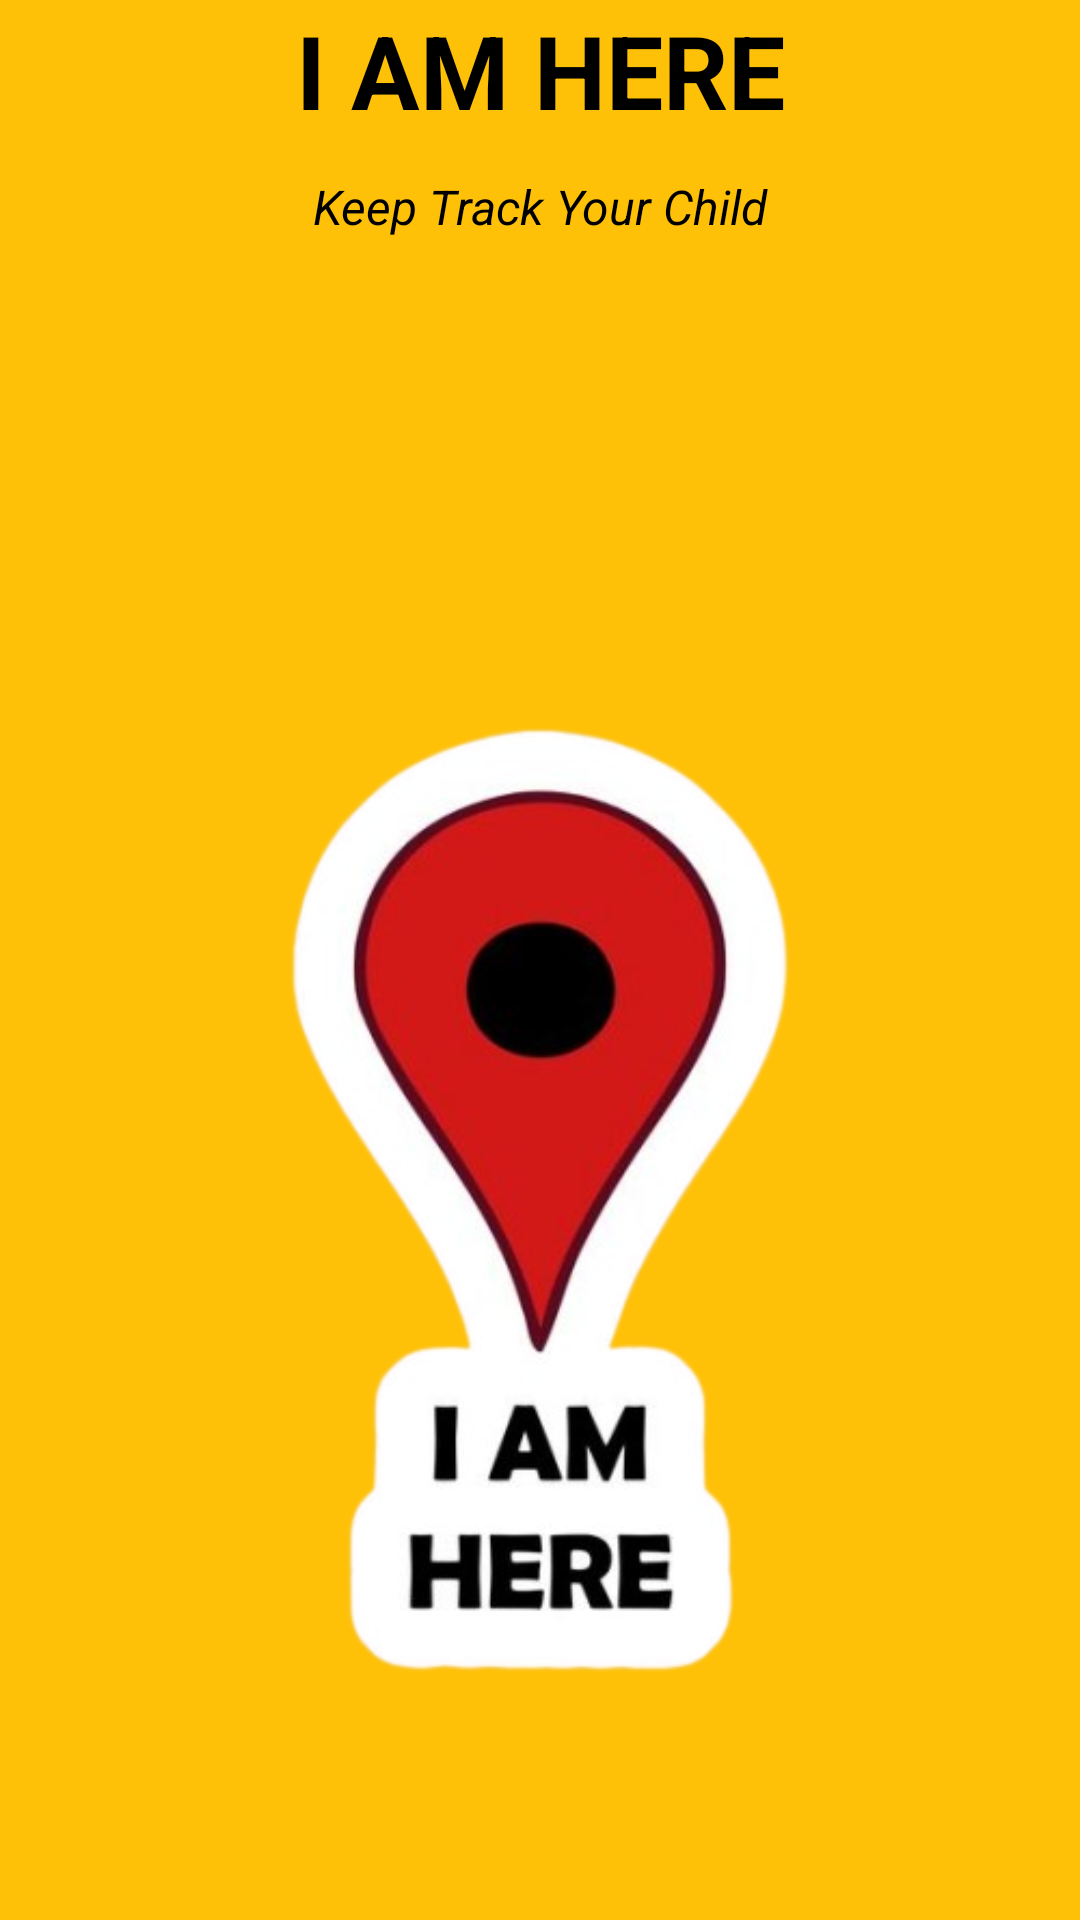

Here is an Android app screen rendered from its layout file. Give the layout XML and the strings, colors and styles it references.
<!-- AndroidManifest.xml: application theme Theme.ParentApp -->
<!-- res/layout/activity_main.xml -->
<?xml version="1.0" encoding="utf-8"?>
<androidx.constraintlayout.widget.ConstraintLayout xmlns:android="http://schemas.android.com/apk/res/android"
    xmlns:app="http://schemas.android.com/apk/res-auto"
    xmlns:tools="http://schemas.android.com/tools"
    android:layout_width="match_parent"
    android:layout_height="match_parent"
    android:id="@+id/main"
    tools:context=".MainActivity">

    <View
        android:id="@+id/top_view"
        android:layout_width="match_parent"
        android:layout_height="750dp"
        android:background="@drawable/bg_view"
        android:contentDescription="@string/top_view"
        android:importantForAccessibility="no"
        tools:ignore="MissingConstraints"
        tools:layout_editor_absoluteX="0dp"
        tools:layout_editor_absoluteY="0dp" />

    <ImageView
        android:id="@+id/imageView2"
        android:layout_width="wrap_content"
        android:layout_height="700dp"
        android:contentDescription="@string/logo"
        app:layout_constraintBottom_toBottomOf="@+id/top_view"
        app:layout_constraintEnd_toEndOf="parent"
        app:layout_constraintHorizontal_bias="0.0"
        app:layout_constraintStart_toStartOf="parent"
        app:srcCompat="@drawable/l" />

    <TextView
        android:id="@+id/textView2"
        android:layout_width="wrap_content"
        android:layout_height="wrap_content"
        android:text="@string/i_am_here"
        android:textColor="@color/black"
        android:textSize="34sp"
        android:textStyle="bold"
        app:layout_constraintBottom_toTopOf="@+id/imageView2"
        app:layout_constraintEnd_toEndOf="parent"
        app:layout_constraintStart_toStartOf="parent"
        app:layout_constraintTop_toTopOf="@+id/top_view"
        app:layout_constraintVertical_bias="0.17000002" />

    <TextView
        android:id="@+id/textView3"
        android:layout_width="wrap_content"
        android:layout_height="wrap_content"
        android:text="@string/welcome_back"
        android:textColor="#040300"
        android:textSize="16sp"
        android:textStyle="bold"
        android:layout_marginTop="12sp"
        app:layout_constraintEnd_toEndOf="parent"
        app:layout_constraintStart_toStartOf="parent"
        app:layout_constraintTop_toBottomOf="@+id/imageView2"
        tools:ignore="VisualLintBounds" />

    <TextView
        android:id="@+id/textView5"
        android:layout_width="wrap_content"
        android:layout_height="wrap_content"
        android:text="@string/keep_track_your_child"
        android:textSize="16sp"
        android:textColor="@color/black"
        android:textStyle="italic"
        android:layout_marginTop="12sp"
        app:layout_constraintEnd_toEndOf="@+id/textView2"
        app:layout_constraintStart_toStartOf="@+id/textView2"
        app:layout_constraintTop_toBottomOf="@+id/textView2" />

    <androidx.appcompat.widget.AppCompatButton
        android:id="@+id/LLogin"
        android:layout_width="200sp"
        android:layout_height="wrap_content"
        android:text="@string/login"
        android:textColor="#FFEB3B"
        android:textStyle="bold"
        android:layout_marginTop="3dp"
        android:background="@drawable/bacl"
        app:layout_constraintEnd_toEndOf="parent"
        app:layout_constraintStart_toStartOf="parent"
        app:layout_constraintTop_toBottomOf="@+id/textView3"
        tools:ignore="VisualLintBounds" />


</androidx.constraintlayout.widget.ConstraintLayout>
<!-- resources referenced by this layout -->
<resources>
  <!-- drawable bg_view (drawable) -->
  <?xml version="1.0" encoding="utf-8"?>
  <shape xmlns:android="http://schemas.android.com/apk/res/android">
  
      <corners android:bottomRightRadius="75dp"
          android:bottomLeftRadius="75dp"/>
      <solid android:color="#FFC107"/>
  
  </shape>
  <!-- drawable l: png bitmap (drawable, 99151 bytes) -->
  <string name="i_am_here">I AM HERE</string>
  <string name="keep_track_your_child">Keep Track Your Child</string>
  <string name="login">Login\n</string>
  <string name="logo">Logo</string>
  <string name="top_view">Top View</string>
  <string name="welcome_back">Welcome Back</string>
  <style name="Theme.ParentApp" parent="Base.Theme.ParentApp" />
  <style name="Base.Theme.ParentApp" parent="Theme.Material3.DayNight.NoActionBar">
          
          
      </style>
  <!-- not gathered from this repository: default colours our renderer supplied (Android Studio template values) -->
  <color name="black">#FF000000</color>
</resources>
